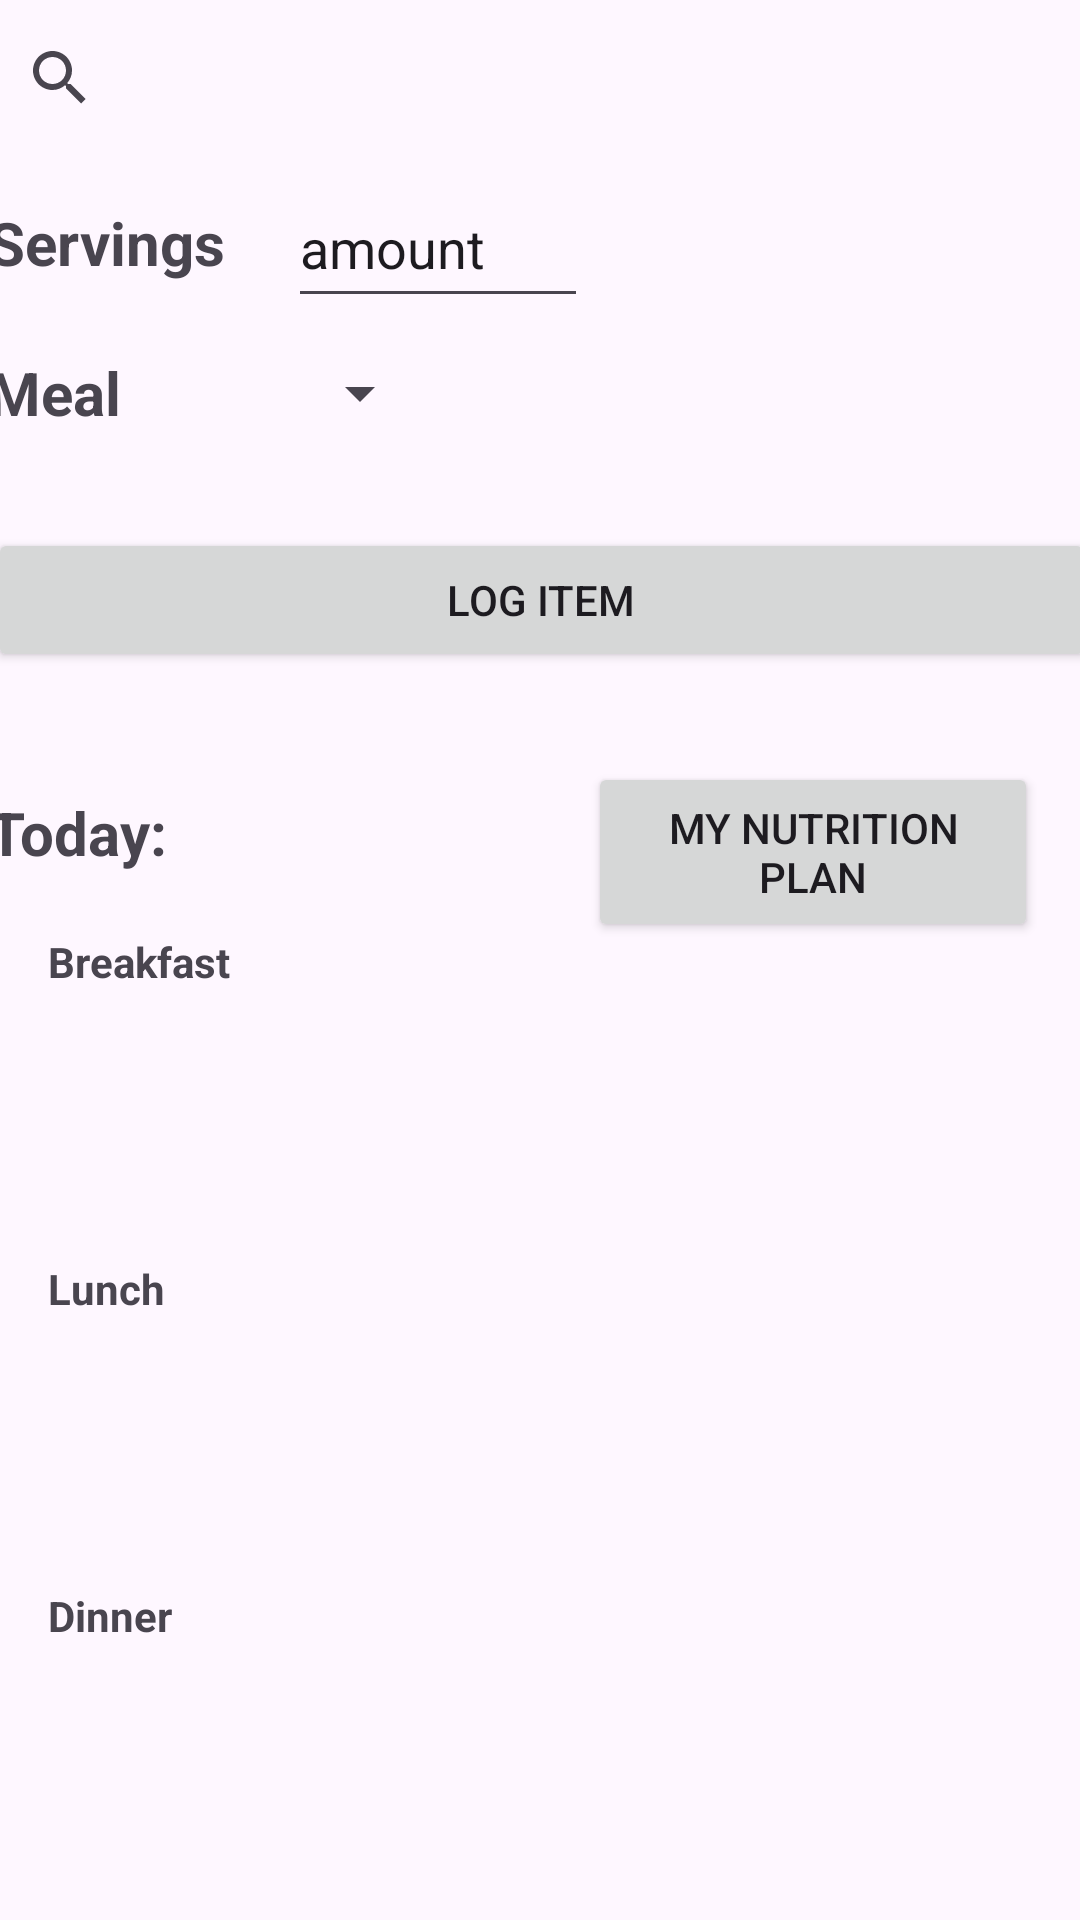

Produce the Android XML layout that renders to this screen, including the resource entries it uses.
<!-- AndroidManifest.xml: application theme Theme.MyApplication -->
<!-- res/layout/nutrition.xml -->
<?xml version="1.0" encoding="utf-8"?>
<androidx.constraintlayout.widget.ConstraintLayout xmlns:android="http://schemas.android.com/apk/res/android"
    xmlns:tools="http://schemas.android.com/tools"
    xmlns:app="http://schemas.android.com/apk/res-auto"
    android:layout_width="match_parent"
    android:layout_height="match_parent">

    <ScrollView
        android:layout_width="409dp"
        android:layout_height="729dp"
        app:layout_constraintBottom_toBottomOf="parent"
        app:layout_constraintEnd_toEndOf="parent"
        app:layout_constraintStart_toStartOf="parent"
        app:layout_constraintTop_toTopOf="parent">

        <RelativeLayout
            android:id="@+id/idRLContainer"
            android:layout_width="match_parent"
            android:layout_height="wrap_content"
            tools:context=".MainActivity"
            tools:layout_editor_absoluteX="65dp"
            tools:layout_editor_absoluteY="0dp">

            <TextView
                android:id="@+id/textView"
                android:layout_width="match_parent"
                android:layout_height="30dp"
                android:layout_marginTop="10dp"
                android:layout_marginStart="20dp"
                android:text="@string/enter_food_item"
                android:textSize="20sp"
                android:textStyle="bold" />

            <SearchView
                android:id="@+id/editSearch"
                android:layout_width="200dp"
                android:layout_height="60dp"
                android:layout_marginStart="20dp"
                android:layout_below="@+id/textView"
                android:text="@string/search" />

            <TextView
                android:id="@+id/servingView"
                android:layout_width="100dp"
                android:layout_height="50dp"
                android:layout_marginStart="20dp"
                android:gravity="center_vertical"
                android:layout_below="@+id/editSearch"
                android:text="@string/servings"
                android:textSize="20sp"
                android:textStyle="bold" />

            <EditText
                android:id="@+id/editServing"
                android:layout_width="100dp"
                android:layout_height="50dp"
                android:layout_below="@+id/editSearch"
                android:layout_toEndOf="@+id/servingView"
                android:text="@string/amount"
                android:scrollbars="vertical"/>


            <TextView
                android:id="@+id/mealView"
                android:layout_width="100dp"
                android:layout_height="50dp"
                android:layout_marginStart="20dp"
                android:gravity="center_vertical"
                android:text="@string/meal"
                android:textSize="20sp"
                android:textStyle="bold"
                android:layout_below="@id/servingView" />
    
            <Spinner
                android:id="@+id/spinnerMeal"
                android:layout_width="wrap_content"
                android:layout_height="50dp"
                android:layout_below="@+id/editServing"
                android:layout_toEndOf="@+id/mealView"
                android:spinnerMode="dropdown"/>

            <Button
                android:id="@+id/add"
                android:layout_width="match_parent"
                android:layout_height="wrap_content"
                android:layout_below="@+id/mealView"
                android:layout_marginStart="20dp"
                android:layout_marginTop="20dp"
                android:layout_marginEnd="20dp"
                android:layout_marginBottom="20dp"
                android:text="@string/log_item" />


            <TextView
                android:id="@+id/textView2"
                android:layout_width="200dp"
                android:layout_height="wrap_content"
                android:layout_below="@+id/add"
                android:layout_marginTop="20dp"
                android:layout_marginStart="20dp"
                android:text="@string/todays_items"
                android:textSize="20sp"
                android:textStyle="bold" />


            <Button
                android:id="@+id/plan"
                android:layout_width="150dp"
                android:layout_height="60dp"
                android:layout_below="@id/add"
                android:layout_marginTop="10dp"
                android:layout_toEndOf="@+id/textView2"
                android:text="@string/my_plan" />

            <TextView
                android:id="@+id/textBreakfast"
                android:layout_width="wrap_content"
                android:layout_height="wrap_content"
                android:layout_below="@+id/textView2"
                android:layout_marginTop="20dp"
                android:layout_marginStart="40dp"
                android:text="@string/breakfast"
                android:textStyle="bold"/>

            <androidx.recyclerview.widget.RecyclerView
                android:id="@+id/listBreakfast"
                android:layout_width="match_parent"
                android:layout_height="60dp"
                android:layout_below="@+id/textBreakfast"
                android:layout_marginStart="60dp"
                android:layout_marginTop="10dp"
                android:scrollbars="vertical" />

            <TextView
                android:id="@+id/textLunch"
                android:layout_width="wrap_content"
                android:layout_height="wrap_content"
                android:layout_below= "@+id/listBreakfast"
                android:layout_marginTop="20dp"
                android:layout_marginStart="40dp"
                android:text="@string/lunch"
                android:textStyle="bold"/>

            <androidx.recyclerview.widget.RecyclerView
                android:id="@+id/listLunch"
                android:layout_width="match_parent"
                android:layout_height="60dp"
                android:layout_below="@+id/textLunch"
                android:layout_marginStart="60dp"
                android:layout_marginTop="10dp"
                android:scrollbars="vertical" />

            <TextView
                android:id="@+id/textDinner"
                android:layout_width="wrap_content"
                android:layout_height="wrap_content"
                android:layout_below="@+id/listLunch"
                android:layout_marginTop="20dp"
                android:layout_marginStart="40dp"
                android:text="@string/dinner"
                android:textStyle="bold"/>

            <androidx.recyclerview.widget.RecyclerView
                android:id="@+id/listDinner"
                android:layout_width="match_parent"
                android:layout_height="60dp"
                android:layout_below="@+id/textDinner"
                android:layout_marginStart="60dp"
                android:layout_marginTop="10dp"
                android:scrollbars="vertical" />

            <TextView
                android:id="@+id/textSnacks"
                android:layout_width="wrap_content"
                android:layout_height="wrap_content"
                android:layout_below="@+id/listDinner"
                android:layout_marginTop="20dp"
                android:layout_marginStart="40dp"
                android:text="@string/snacks"
                android:textStyle="bold"/>


            <androidx.recyclerview.widget.RecyclerView
                android:id="@+id/listSnack"
                android:layout_width="match_parent"
                android:layout_height="60dp"
                android:layout_below="@+id/textSnacks"
                android:layout_marginStart="60dp"
                android:layout_marginTop="10dp"
                android:scrollbars="vertical" />



            

        </RelativeLayout>
    </ScrollView>
</androidx.constraintlayout.widget.ConstraintLayout>
<!-- resources referenced by this layout -->
<resources>
  <string name="amount">amount</string>
  <string name="breakfast">Breakfast</string>
  <string name="dinner">Dinner</string>
  <string name="enter_food_item">Enter food item:</string>
  <string name="log_item">Log item</string>
  <string name="lunch">Lunch</string>
  <string name="meal">Meal</string>
  <string name="my_plan">My Nutrition Plan</string>
  <string name="search">search</string>
  <string name="select">select</string>
  <string name="servings">Servings</string>
  <string name="snacks">Snacks</string>
  <string name="todays_items">Today:</string>
  <style name="Theme.MyApplication" parent="Base.Theme.MyApplication" />
  <style name="Base.Theme.MyApplication" parent="Theme.Material3.DayNight.NoActionBar">
          
          
      </style>
</resources>
